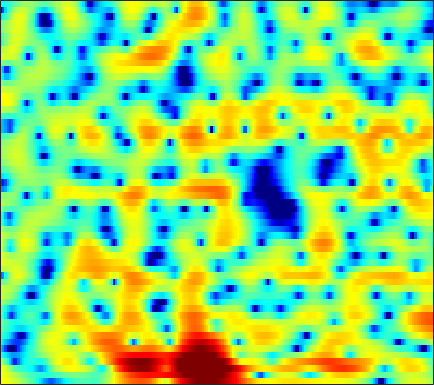

Values plotted in this chart, from the file beside it:
4.8167, 4.6012, 4.2957, 3.959, 3.6887, 3.3048, 2.8903, 2.5584, 2.0808, 1.5603, 0.9967, 0.53191, -0.13542, -0.86907, -1.4824, -2.388, -3.4116, -4.2497, -5.4699, -6.8161, -8.2937, -9.4077, -10.529, -10.88
4.513, 4.163, 3.667, 3.145, 2.737, 2.183, 1.621, 1.195, 0.6268, 0.06487, -0.4841, -0.8837, -1.398, -1.878, -2.206, -2.599, -2.927, -3.127, -3.328, -3.432, -3.444, -3.394, -3.255, -3.038
4.992, 4.192, 3.006, 1.736, 0.7791, -0.4329, -1.466, -2.05, -2.561, -2.841, -3.032, -3.193, -3.534, -4.107, -4.707, -5.729, -7.028, -8.059, -8.952, -8.535, -6.873, -5.338, -3.356, -1.613
1.781, 0.4618, -1.635, -4.199, -6.53, -10.22, -13.1, -12.51, -9.754, -7.338, -5.608, -4.667, -3.864, -3.431, -3.321, -3.412, -3.692, -3.925, -4.032, -3.679, -2.764, -1.806, -0.394, 0.9915
-2.926, -4.044, -5.511, -6.807, -7.594, -8.292, -8.497, -8.326, -7.765, -6.949, -6.009, -5.281, -4.348, -3.467, -2.86, -2.126, -1.454, -0.9809, -0.3632, 0.2456, 0.8491, 1.306, 1.898, 2.463
-6.395, -8.495, -12.04, -17.32, -24.55, -28.43, -18.46, -15.01, -11.95, -9.697, -7.863, -6.656, -5.213, -3.892, -2.977, -1.837, -0.7927, -0.07834, 0.7778, 1.528, 2.175, 2.599, 3.067, 3.42
-4.048, -5.313, -7.049, -8.726, -9.824, -10.96, -11.71, -12.02, -12.09, -11.6, -10.44, -9.199, -7.336, -5.421, -4.061, -2.414, -0.9595, 0.01166, 1.143, 2.088, 2.849, 3.318, 3.787, 4.075
-1.952, -2.741, -3.909, -5.222, -6.323, -8.033, -10.07, -12.02, -15.42, -18.87, -17.02, -13.64, -9.903, -7.018, -5.256, -3.303, -1.721, -0.7129, 0.4335, 1.409, 2.216, 2.725, 3.276, 3.681
-1.131, -1.63, -2.363, -3.138, -3.739, -4.523, -5.221, -5.665, -6.066, -6.181, -5.999, -5.672, -5.046, -4.3, -3.725, -2.987, -2.296, -1.805, -1.222, -0.6368, -0.02399, 0.4683, 1.152, 1.855
-0.3418, -1.012, -1.931, -2.787, -3.296, -3.758, -3.951, -3.924, -3.739, -3.461, -3.145, -2.923, -2.669, -2.509, -2.5, -2.671, -3.086, -3.541, -4.343, -5.155, -5.489, -5.033, -3.489, -1.47
-0.8504, -2.497, -5.31, -8.98, -11.92, -12.71, -9.678, -7.51, -5.362, -3.881, -2.872, -2.356, -1.929, -1.77, -1.839, -2.189, -2.909, -3.74, -5.392, -7.87, -10.59, -10.43, -6.73, -2.965
-0.5047, -1.832, -3.825, -5.837, -7.014, -7.557, -6.953, -6.193, -5.187, -4.404, -3.821, -3.519, -3.265, -3.138, -3.075, -3.01, -2.978, -2.965, -2.881, -2.686, -2.259, -1.75, -0.8202, 0.321
1.55, 0.9053, 0.02043, -0.8393, -1.416, -2.098, -2.685, -3.081, -3.613, -4.179, -4.823, -5.325, -5.934, -6.34, -6.402, -6.124, -5.457, -4.817, -3.846, -2.829, -1.815, -1.068, -0.08354, 0.8852
3.013, 2.603, 2.021, 1.391, 0.8872, 0.1512, -0.6862, -1.418, -2.591, -4.081, -6.05, -7.973, -11.5, -16.95, -20.64, -15.5, -10.78, -8.341, -5.966, -4.151, -2.667, -1.692, -0.5263, 0.5208
2.878, 2.59, 2.277, 1.993, 1.757, 1.371, 0.8383, 0.3142, -0.5864, -1.758, -3.209, -4.478, -6.26, -7.796, -8.421, -8.327, -7.5, -6.702, -5.648, -4.662, -3.725, -2.994, -1.962, -0.8891
-0.7914, -0.9179, -0.2633, 0.7448, 1.423, 2.083, 2.398, 2.428, 2.21, 1.732, 1.041, 0.3999, -0.5481, -1.523, -2.265, -3.284, -4.277, -5.074, -6.172, -7.189, -7.785, -7.648, -6.534, -4.73
-10.19, -8.995, -3.651, -0.3604, 1.248, 2.643, 3.455, 3.764, 3.848, 3.623, 3.124, 2.595, 1.66, 0.4864, -0.5516, -2.184, -4.192, -6.048, -9.122, -13.44, -20.67, -27.23, -17.16, -11.37
2.045, 1.841, 1.95, 2.332, 2.666, 3.052, 3.3, 3.368, 3.285, 2.998, 2.488, 1.967, 1.043, -0.1565, -1.226, -2.953, -5.042, -6.878, -9.732, -13, -16.63, -19.21, -20.05, -16.15
3.897, 3.557, 3.193, 2.952, 2.834, 2.737, 2.668, 2.603, 2.468, 2.22, 1.82, 1.394, 0.6715, -0.2811, -1.159, -2.521, -4.109, -5.467, -7.494, -9.767, -12.11, -13.62, -14.09, -12.42
3.748, 3.069, 2.216, 1.546, 1.24, 1.134, 1.302, 1.517, 1.795, 1.96, 1.956, 1.809, 1.436, 0.8521, 0.2578, -0.6561, -1.739, -2.603, -3.744, -4.797, -5.608, -5.985, -6.147, -5.844
3.204, 1.532, -1.284, -4.557, -6.017, -4.53, -1.787, -0.09159, 1.544, 2.607, 3.212, 3.409, 3.348, 2.983, 2.53, 1.682, 0.606, -0.2898, -1.562, -2.78, -3.748, -4.182, -4.339, -4.073
3.553, 2.018, -0.445, -3.021, -4.059, -3.025, -0.8356, 0.6743, 2.253, 3.346, 3.987, 4.227, 4.199, 3.812, 3.298, 2.255, 0.7937, -0.6638, -3.204, -6.636, -11.06, -13.16, -10.75, -7.653
3.161, 2.48, 1.65, 1.037, 0.811, 0.8358, 1.172, 1.554, 2.109, 2.611, 2.952, 3.067, 3.03, 2.709, 2.269, 1.408, 0.1769, -1.024, -3.003, -5.375, -7.688, -8.574, -8.102, -6.784
1.465, 0.7708, -0.05158, -0.592, -0.75, -0.632, -0.1954, 0.2399, 0.8614, 1.425, 1.895, 2.136, 2.31, 2.295, 2.144, 1.775, 1.23, 0.7412, 0.002547, -0.74, -1.392, -1.769, -2.071, -2.242
-1.406, -3.119, -5.715, -7.793, -7.951, -6.28, -4.114, -2.693, -1.154, 0.006881, 0.8878, 1.396, 1.859, 2.159, 2.27, 2.299, 2.216, 2.092, 1.859, 1.595, 1.326, 1.111, 0.8303, 0.5398
-2.061, -4.138, -7.679, -11.33, -11.44, -8.312, -5.382, -3.733, -2.097, -0.8772, -0.004745, 0.5118, 1.044, 1.44, 1.68, 1.929, 2.096, 2.162, 2.208, 2.187, 2.118, 2.037, 1.868, 1.649
0.5064, -0.3581, -1.379, -2.102, -2.389, -2.397, -2.147, -1.89, -1.555, -1.28, -1.047, -0.8914, -0.5985, -0.2512, 0.04513, 0.4379, 0.7879, 1.015, 1.248, 1.407, 1.502, 1.562, 1.619, 1.623
1.981, 1.54, 1.044, 0.6276, 0.3624, 0.01676, -0.3975, -0.8033, -1.532, -2.55, -3.662, -4.358, -4.641, -3.929, -3.078, -1.958, -1.134, -0.7327, -0.5047, -0.4569, -0.4121, -0.2832, 0.1374, 0.7446
0.5623, 0.3397, 0.2657, 0.3852, 0.5234, 0.5796, 0.3547, -0.1176, -1.285, -3.362, -7.053, -12.16, -21.65, -9.747, -5.949, -3.193, -1.937, -1.742, -2.382, -4.099, -6.817, -8.284, -6.023, -2.336
-8.351, -9.276, -7.853, -5.088, -3.329, -1.644, -0.6371, -0.3026, -0.3186, -0.7329, -1.451, -1.91, -2.143, -1.767, -1.323, -0.8258, -0.6274, -0.8579, -1.666, -3.18, -5.025, -5.758, -4.372, -1.744
-12.17, -13.13, -11.1, -7.544, -5.33, -3.116, -1.608, -0.8112, -0.1153, 0.2597, 0.4515, 0.5217, 0.5606, 0.5968, 0.6081, 0.5861, 0.4531, 0.3093, 0.03944, -0.2274, -0.3593, -0.3029, 0.001756, 0.5493
-5.92, -5.424, -4.531, -3.439, -2.578, -1.471, -0.5337, 0.04162, 0.6273, 1.008, 1.24, 1.311, 1.317, 1.213, 1.104, 0.9209, 0.6924, 0.5262, 0.315, 0.1796, 0.1204, 0.1504, 0.2623, 0.4446
-2.737, -2.137, -1.339, -0.5824, -0.04802, 0.5923, 1.137, 1.463, 1.773, 1.942, 1.957, 1.867, 1.637, 1.279, 0.9338, 0.4048, -0.1477, -0.5572, -1.02, -1.326, -1.44, -1.379, -1.157, -0.8504
-0.7014, -0.06159, 0.6842, 1.336, 1.757, 2.21, 2.545, 2.702, 2.787, 2.725, 2.476, 2.189, 1.627, 0.876, 0.1692, -0.9815, -2.336, -3.475, -4.964, -6.082, -6.224, -5.682, -4.471, -3.234
0.3471, 0.9468, 1.63, 2.192, 2.535, 2.894, 3.113, 3.182, 3.139, 2.913, 2.51, 2.07, 1.275, 0.2291, -0.7517, -2.398, -4.59, -6.745, -11.01, -19.92, -21.89, -13.36, -8.255, -5.271
0.4218, 0.8937, 1.473, 1.963, 2.267, 2.586, 2.785, 2.851, 2.799, 2.562, 2.138, 1.66, 0.8466, -0.219, -1.153, -2.543, -4.056, -5.25, -6.673, -7.591, -7.429, -6.662, -5.174, -3.625
-0.372, 0.02933, 0.5358, 1.022, 1.363, 1.766, 2.111, 2.3, 2.416, 2.349, 2.013, 1.59, 0.7643, -0.3803, -1.409, -2.911, -4.362, -5.145, -5.524, -5.053, -4.071, -3.184, -1.992, -0.9121
-2.815, -2.344, -1.928, -1.575, -1.211, -0.5156, 0.35, 0.9832, 1.688, 2.103, 2.144, 1.915, 1.159, -0.1061, -1.552, -4.417, -9.11, -15.14, -14.53, -7.367, -3.447, -1.454, 0.4638, 1.788
-7.235, -7.199, -8.286, -10.58, -11.86, -9.574, -5.824, -3.611, -1.493, -0.1811, 0.5538, 0.7315, 0.5635, -0.0456, -0.7912, -2.126, -3.559, -4.279, -4.066, -2.591, -0.7945, 0.4473, 1.832, 2.843
-6.786, -7.297, -8.651, -10.66, -11.57, -10.02, -7.187, -5.31, -3.45, -2.194, -1.372, -1.02, -0.7522, -0.7211, -0.7151, -0.766, -0.782, -0.6681, -0.3627, 0.1526, 0.7707, 1.28, 1.918, 2.445
-2.361, -2.558, -2.869, -3.126, -3.221, -3.148, -2.895, -2.663, -2.437, -2.294, -2.276, -2.232, -2.075, -1.803, -1.512, -1.022, -0.5208, -0.1619, 0.283, 0.6713, 1.022, 1.263, 1.531, 1.783
2.048, 2.023, 1.877, 1.643, 1.399, 0.9561, 0.3682, -0.2218, -1.244, -2.618, -4.284, -5.44, -6.13, -5.162, -3.963, -2.361, -1.066, -0.3762, 0.239, 0.5275, 0.5834, 0.4884, 0.3108, 0.1849
4.687, 4.716, 4.608, 4.32, 3.991, 3.366, 2.463, 1.553, -0.08256, -2.469, -6.112, -10.41, -16.49, -9.666, -5.963, -2.995, -1.283, -0.5654, -0.1936, -0.4177, -1.237, -2.214, -3.879, -5.536
4.386, 4.406, 4.32, 4.096, 3.841, 3.38, 2.748, 2.164, 1.212, 0.1136, -1.024, -1.729, -2.226, -2.017, -1.626, -0.9951, -0.5718, -0.4774, -0.7601, -1.581, -3.093, -4.805, -8.346, -14.32
2.62, 2.558, 2.438, 2.314, 2.209, 2.055, 1.885, 1.723, 1.473, 1.2, 0.9502, 0.7813, 0.6384, 0.568, 0.5635, 0.5319, 0.4176, 0.234, -0.1983, -0.8824, -1.817, -2.669, -3.868, -4.909
0.1219, -0.2454, -0.5975, -0.6849, -0.5673, -0.2448, 0.1655, 0.4639, 0.8166, 1.086, 1.283, 1.391, 1.498, 1.54, 1.558, 1.517, 1.409, 1.263, 0.9863, 0.6051, 0.1311, -0.2645, -0.8021, -1.306
-3.528, -5.224, -7.134, -7.201, -5.968, -3.938, -2.23, -1.221, -0.21, 0.5069, 0.9983, 1.278, 1.545, 1.755, 1.855, 1.959, 2.001, 1.989, 1.906, 1.747, 1.515, 1.302, 0.9659, 0.6057
-4.364, -7.301, -12.42, -12.27, -8.597, -5.005, -2.72, -1.563, -0.5476, 0.06491, 0.4129, 0.5742, 0.7538, 0.9816, 1.181, 1.489, 1.783, 1.971, 2.128, 2.165, 2.079, 1.936, 1.666, 1.321
0.4995, -0.2412, -0.9269, -1.101, -0.883, -0.4018, 0.04648, 0.2399, 0.1814, -0.2172, -0.9006, -1.505, -2.073, -2.008, -1.462, -0.4517, 0.547, 1.165, 1.718, 1.958, 1.916, 1.712, 1.283, 0.7157
3.014, 2.937, 2.921, 2.962, 2.983, 2.939, 2.689, 2.284, 1.357, -0.2112, -2.808, -5.907, -13.64, -14.51, -7.907, -3.339, -0.8153, 0.3372, 1.22, 1.492, 1.239, 0.7386, -0.3536, -1.886
0.8708, 1.608, 2.485, 3.165, 3.497, 3.706, 3.604, 3.297, 2.573, 1.429, -0.1234, -1.428, -2.876, -3.212, -2.588, -1.372, -0.2933, 0.2309, 0.5667, 0.4635, -0.1115, -0.8852, -2.507, -5.035
-4.372, -2.034, 0.1374, 1.589, 2.348, 2.982, 3.266, 3.285, 3.056, 2.598, 2.014, 1.536, 0.9633, 0.5019, 0.2722, 0.02475, -0.1894, -0.3663, -0.7059, -1.171, -1.775, -2.345, -3.201, -4.184
-3.205, -1.73, -0.06935, 1.228, 1.974, 2.695, 3.127, 3.28, 3.268, 3.055, 2.663, 2.272, 1.632, 0.9186, 0.3135, -0.5213, -1.409, -2.064, -2.914, -3.679, -4.278, -4.562, -4.733, -4.654
-0.5518, 0.05931, 0.9233, 1.76, 2.316, 2.933, 3.363, 3.535, 3.584, 3.397, 2.954, 2.462, 1.58, 0.4555, -0.5675, -2.11, -3.855, -5.27, -7.101, -8.676, -9.702, -9.9, -9.372, -8.01
-0.4732, -0.1128, 0.6225, 1.486, 2.14, 2.899, 3.473, 3.755, 3.903, 3.753, 3.298, 2.732, 1.666, 0.1628, -1.275, -3.715, -6.849, -9.722, -14.24, -18.71, -22.3, -25.68, -21.78, -14.25
-5.523, -4.741, -2.715, -0.6527, 0.6412, 2.011, 2.981, 3.488, 3.852, 3.891, 3.604, 3.155, 2.205, 0.7923, -0.5987, -3.061, -6.364, -9.668, -15.54, -21.85, -20.58, -18.11, -14.56, -10.35
-15.2, -11.26, -6.207, -3.085, -1.47, 0.1078, 1.233, 1.835, 2.389, 2.69, 2.715, 2.556, 2.079, 1.294, 0.5028, -0.8373, -2.416, -3.663, -5.202, -6.237, -6.483, -6.082, -5.034, -3.575
-4.049, -4.156, -3.836, -3.268, -2.782, -2.169, -1.534, -1.057, -0.4054, 0.1805, 0.6378, 0.8663, 1.002, 0.935, 0.7362, 0.3411, -0.1776, -0.5766, -1.066, -1.396, -1.498, -1.411, -1.066, -0.5079
